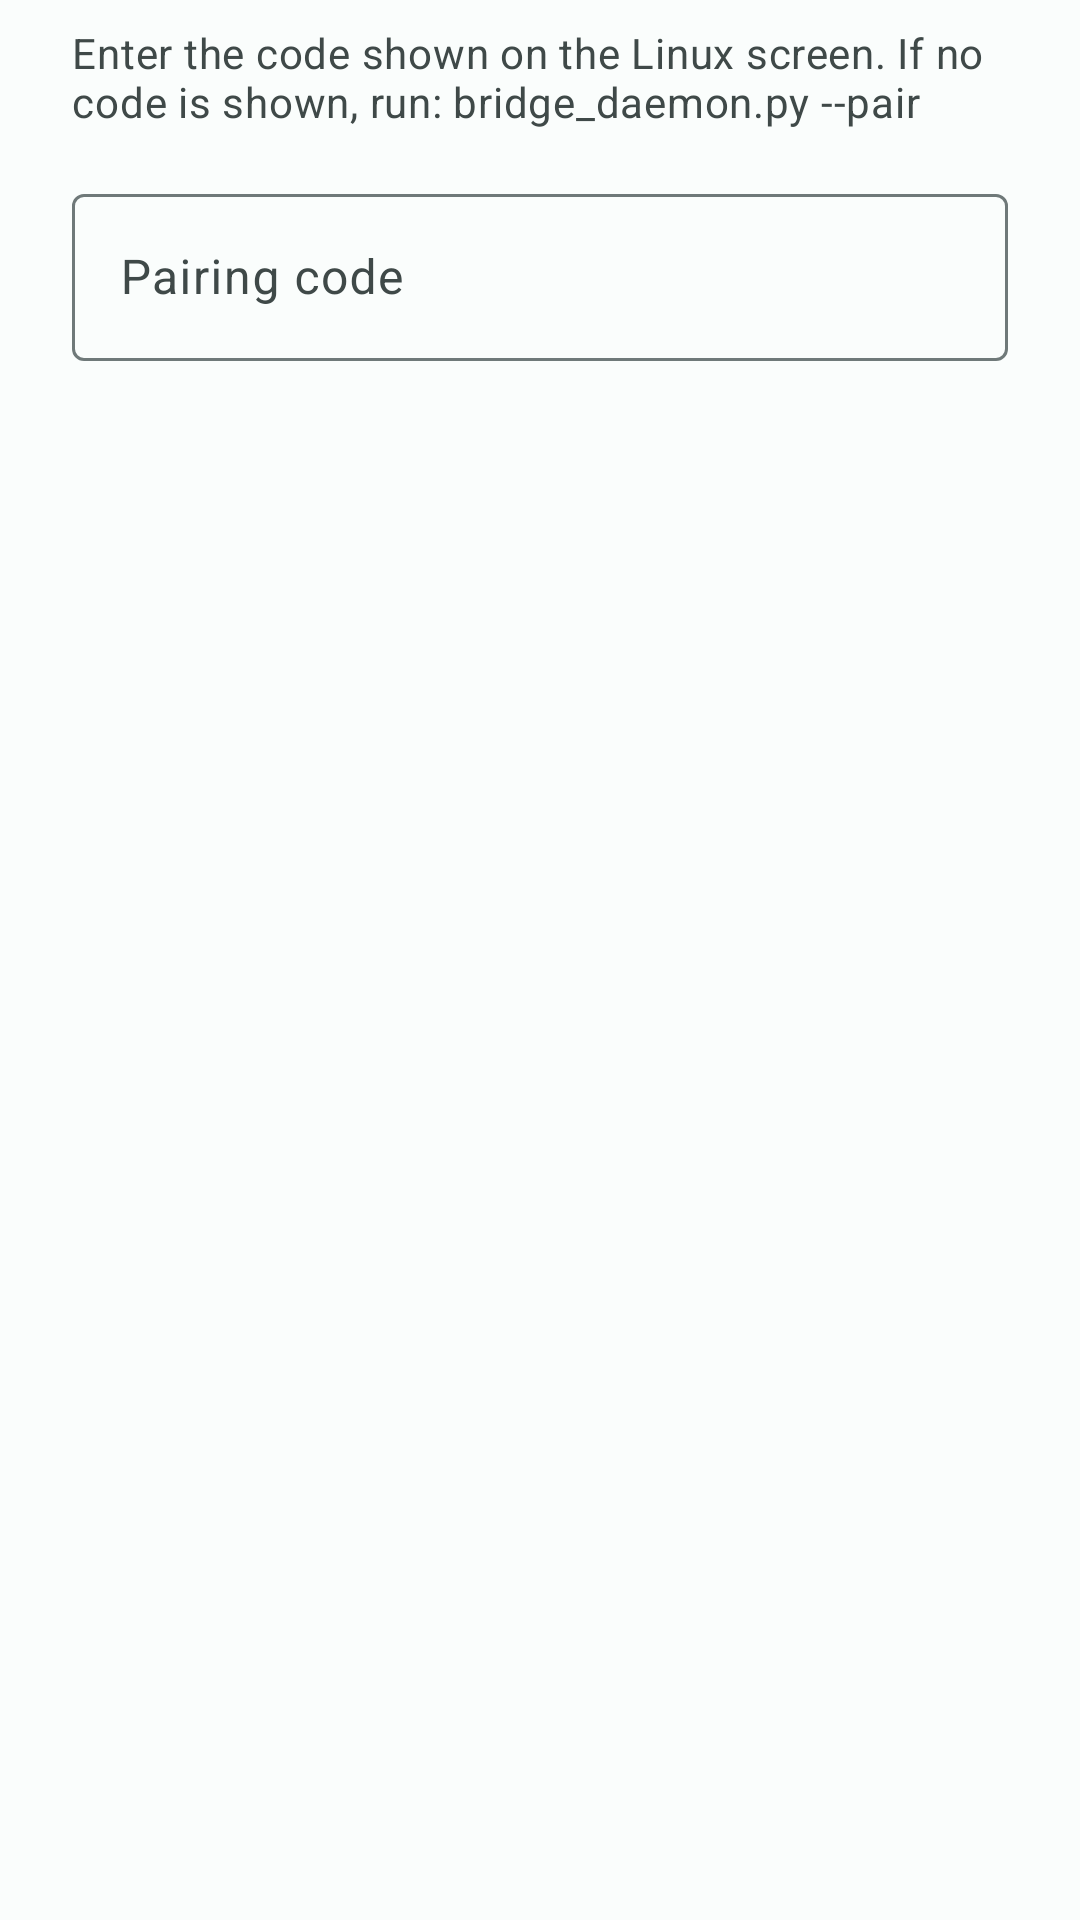

Reconstruct the res/layout file that produces this screen, plus the resources it refers to.
<!-- AndroidManifest.xml: application theme Theme.Bridge -->
<!-- res/layout/dialog_code.xml -->
<?xml version="1.0" encoding="utf-8"?>
<LinearLayout xmlns:android="http://schemas.android.com/apk/res/android"
    xmlns:app="http://schemas.android.com/apk/res-auto"
    android:layout_width="match_parent"
    android:layout_height="wrap_content"
    android:orientation="vertical"
    android:paddingStart="24dp"
    android:paddingTop="8dp"
    android:paddingEnd="24dp">

    <TextView
        android:layout_width="match_parent"
        android:layout_height="wrap_content"
        android:text="@string/pair_code_message"
        android:textAppearance="@style/TextAppearance.Material3.BodyMedium"
        android:textColor="?attr/colorOnSurfaceVariant" />

    <com.google.android.material.textfield.TextInputLayout
        android:id="@+id/codeLayout"
        style="@style/Widget.Material3.TextInputLayout.OutlinedBox"
        android:layout_width="match_parent"
        android:layout_height="wrap_content"
        android:layout_marginTop="16dp"
        android:hint="@string/pair_code_hint"
        app:endIconMode="clear_text">

        <com.google.android.material.textfield.TextInputEditText
            android:id="@+id/codeInput"
            android:layout_width="match_parent"
            android:layout_height="wrap_content"
            android:imeOptions="actionDone"
            android:inputType="textCapCharacters|textNoSuggestions"
            android:maxLines="1" />
    </com.google.android.material.textfield.TextInputLayout>
</LinearLayout>
<!-- resources referenced by this layout -->
<resources>
  <string name="pair_code_hint">Pairing code</string>
  <string name="pair_code_message" tools:ignore="TypographyDashes">Enter the code shown on the Linux screen. If no code is shown, run: bridge_daemon.py --pair</string>
  <color name="bridge_primary">#006A6A</color>
  <color name="bridge_on_primary">#FFFFFF</color>
  <color name="bridge_primary_container">#9CF1F0</color>
  <color name="bridge_on_primary_container">#002020</color>
  <color name="bridge_secondary">#4A6363</color>
  <color name="bridge_on_secondary">#FFFFFF</color>
  <color name="bridge_secondary_container">#CCE8E7</color>
  <color name="bridge_on_secondary_container">#051F1F</color>
  <color name="bridge_tertiary">#4B607C</color>
  <color name="bridge_on_tertiary">#FFFFFF</color>
  <color name="bridge_tertiary_container">#D3E4FF</color>
  <color name="bridge_on_tertiary_container">#041C35</color>
  <color name="bridge_error">#BA1A1A</color>
  <color name="bridge_on_error">#FFFFFF</color>
  <color name="bridge_error_container">#FFDAD6</color>
  <color name="bridge_on_error_container">#410002</color>
  <color name="bridge_background">#FAFDFC</color>
  <color name="bridge_on_background">#191C1C</color>
  <color name="bridge_surface">#FAFDFC</color>
  <color name="bridge_on_surface">#191C1C</color>
  <color name="bridge_surface_variant">#DAE5E4</color>
  <color name="bridge_on_surface_variant">#3F4948</color>
  <color name="bridge_outline">#6F7979</color>
  <color name="bridge_outline_variant">#BEC9C8</color>
  <color name="bridge_surface_dim">#D9DBDA</color>
  <color name="bridge_surface_bright">#FAFDFC</color>
  <color name="bridge_surface_container_lowest">#FFFFFF</color>
  <color name="bridge_surface_container_low">#F4F7F6</color>
  <color name="bridge_surface_container">#EEF1F0</color>
  <color name="bridge_surface_container_high">#E8EBEA</color>
  <color name="bridge_surface_container_highest">#E2E5E4</color>
  <color name="bridge_inverse_surface">#2E3131</color>
  <color name="bridge_inverse_on_surface">#EFF1F0</color>
  <color name="bridge_inverse_primary">#80D5D4</color>
</resources>
